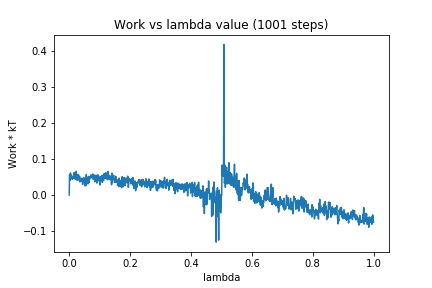

The file beside this chart, header and first rows:
0, 0.0
1, 0.05615
2, 0.05172
3, 0.04114
4, 0.0614
5, 0.05167
6, 0.04846
7, 0.05486
8, 0.04819
9, 0.04909
10, 0.04325
11, 0.04929
12, 0.04732
13, 0.04668
14, 0.05344
15, 0.0465
16, 0.06227
17, 0.0572
18, 0.0586
19, 0.05416
20, 0.04337
21, 0.053
22, 0.04351
23, 0.06611
24, 0.05698
25, 0.05441
26, 0.04089
27, 0.04721
28, 0.05676
29, 0.0454
30, 0.05679
31, 0.04595
32, 0.0518
33, 0.04031
34, 0.05192
35, 0.03628
36, 0.03806
37, 0.0398
38, 0.04218
39, 0.03799
40, 0.04662
41, 0.04098
42, 0.04271
43, 0.04341
44, 0.02949
45, 0.03974
46, 0.0406
47, 0.04866
48, 0.03995
49, 0.04638
50, 0.04318
51, 0.02536
52, 0.0351
53, 0.04643
54, 0.04248
55, 0.02621
56, 0.05651
57, 0.03202
58, 0.04833
59, 0.04056
60, 0.03573
... 940 more rows
